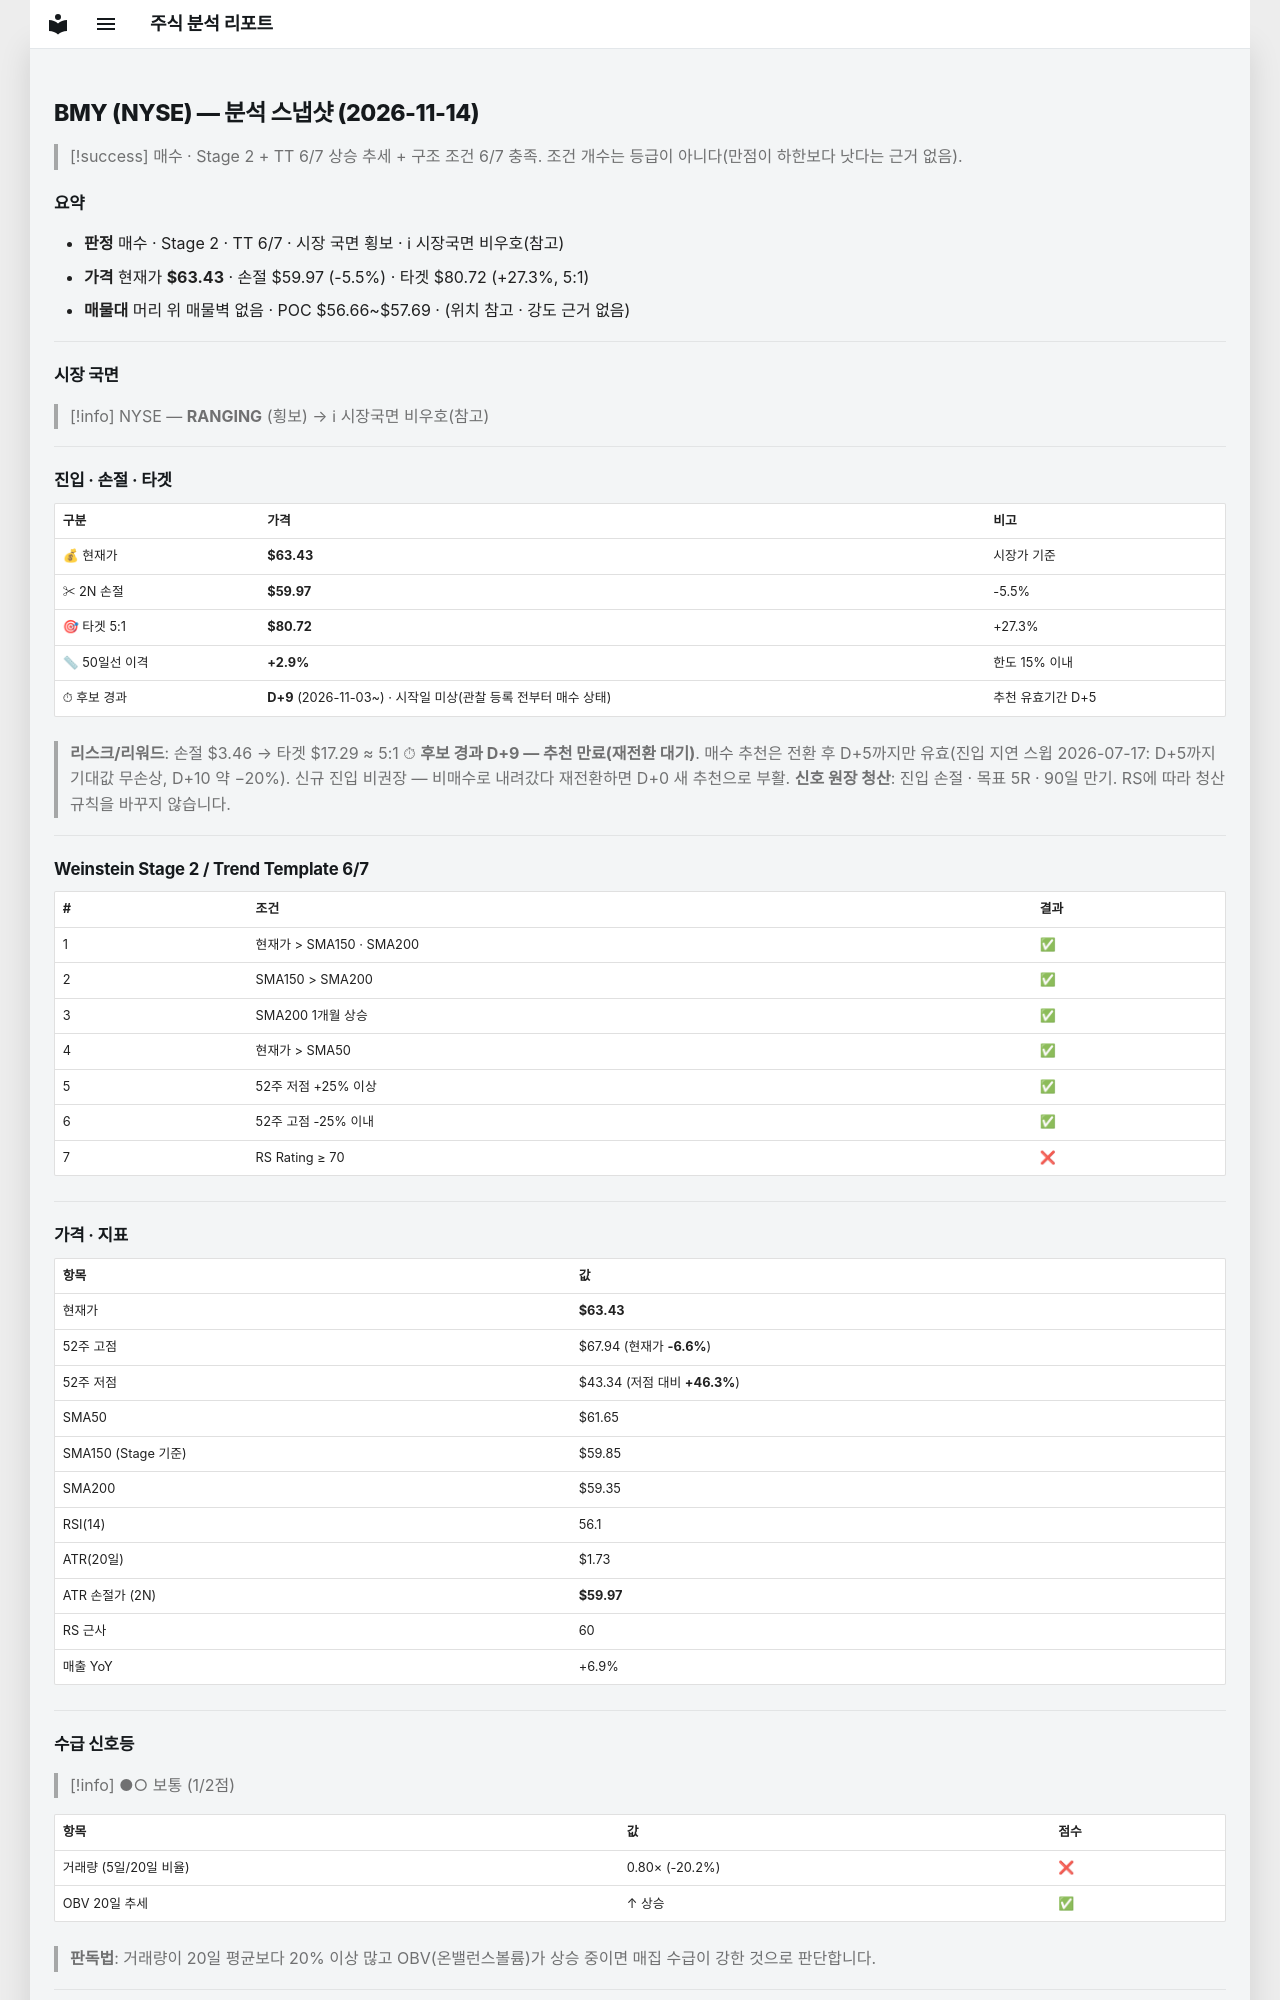

repository: soloandco/stock-reports · page: snapshots/BMY-2026-11-14/index.html · generator: mkdocs

---
type: analysis-snapshot
title: BMY 분석 스냅샷
ticker: BMY
market: NYSE
created: 2026-11-14
updated: 2026-11-14
bar-date: 2026-11-13
verdict: 매수관찰
real-rr: 1.30
sma50-gap-pct: 2.9
candidate-days: 9
candidate-since: 2026-11-03
candidate-start-unknown: true
weekly-position: 저항대아래
weekly-overhead-price: 67.94
weekly-overhead-pct: 7.1
stage: 2
trend-template-score: 6
tt-max: 7
ma-set: sma-50-150-200
price: 63.43000030517578
stop-price: 59.97226300642831
market-regime: RANGING
supply-demand-score: 1/2
supply-demand-label: 보통
status: tracking
tags:
  - stock-agent
  - watchlist
  - BMY
  - analysis
related:
  - "[[analysis-template]]"
---

# BMY (NYSE) — 분석 스냅샷 (2026-11-14)

> [!success] 매수 · Stage 2 + TT 6/7
> 상승 추세 + 구조 조건 6/7 충족. 조건 개수는 등급이 아니다(만점이 하한보다 낫다는 근거 없음).

## 요약

- **판정** 매수 · Stage 2 · TT 6/7 · 시장 국면 횡보 · ℹ 시장국면 비우호(참고)
- **가격** 현재가 **$63.43** · 손절 $59.97 (-5.5%) · 타겟 $80.72 (+27.3%, 5:1)
- **매물대** 머리 위 매물벽 없음 · POC $56.66~$57.69 · (위치 참고 · 강도 근거 없음)

---

## 시장 국면

> [!info] NYSE — **RANGING** (횡보) → ℹ 시장국면 비우호(참고)

---

## 진입 · 손절 · 타겟

| 구분 | 가격 | 비고 |
|------|------|------|
| 💰 현재가 | **$63.43** | 시장가 기준 |
| ✂ 2N 손절 | **$59.97** | -5.5% |
| 🎯 타겟 5:1 | **$80.72** | +27.3% |
| 📏 50일선 이격 | **+2.9%** | 한도 15% 이내 |
| ⏱ 후보 경과 | **D+9** (2026-11-03~) · 시작일 미상(관찰 등록 전부터 매수 상태) | 추천 유효기간 D+5 |

> **리스크/리워드**: 손절 $3.46 → 타겟 $17.29 ≈ 5:1
> ⏱ **후보 경과 D+9 — 추천 만료(재전환 대기)**. 매수 추천은 전환 후 D+5까지만 유효(진입 지연 스윕 2026-07-17: D+5까지 기대값 무손상, D+10 약 −20%). 신규 진입 비권장 — 비매수로 내려갔다 재전환하면 D+0 새 추천으로 부활.
> **신호 원장 청산**: 진입 손절 · 목표 5R · 90일 만기. RS에 따라 청산 규칙을 바꾸지 않습니다.

---

## Weinstein Stage 2 / Trend Template 6/7

| # | 조건 | 결과 |
|---|------|------|
| 1 | 현재가 > SMA150 · SMA200 | ✅ |
| 2 | SMA150 > SMA200 | ✅ |
| 3 | SMA200 1개월 상승 | ✅ |
| 4 | 현재가 > SMA50 | ✅ |
| 5 | 52주 저점 +25% 이상 | ✅ |
| 6 | 52주 고점 -25% 이내 | ✅ |
| 7 | RS Rating ≥ 70 | ❌ |

---

## 가격 · 지표

| 항목 | 값 |
|------|---|
| 현재가 | **$63.43** |
| 52주 고점 | $67.94 (현재가 **-6.6%**) |
| 52주 저점 | $43.34 (저점 대비 **+46.3%**) |
| SMA50 | $61.65 |
| SMA150 (Stage 기준) | $59.85 |
| SMA200 | $59.35 |
| RSI(14) | 56.1 |
| ATR(20일) | $1.73 |
| ATR 손절가 (2N) | **$59.97** |
| RS 근사 | 60 |
| 매출 YoY | +6.9% |

---
## 수급 신호등

> [!info] ●○ 보통 (1/2점)

| 항목 | 값 | 점수 |
|------|------|------|
| 거래량 (5일/20일 비율) | 0.80× (-20.2%) | ❌ |
| OBV 20일 추세 | ↑ 상승 | ✅ |

> **판독법**: 거래량이 20일 평균보다 20% 이상 많고 OBV(온밸런스볼륨)가 상승 중이면 매집 수급이 강한 것으로 판단합니다.

---
